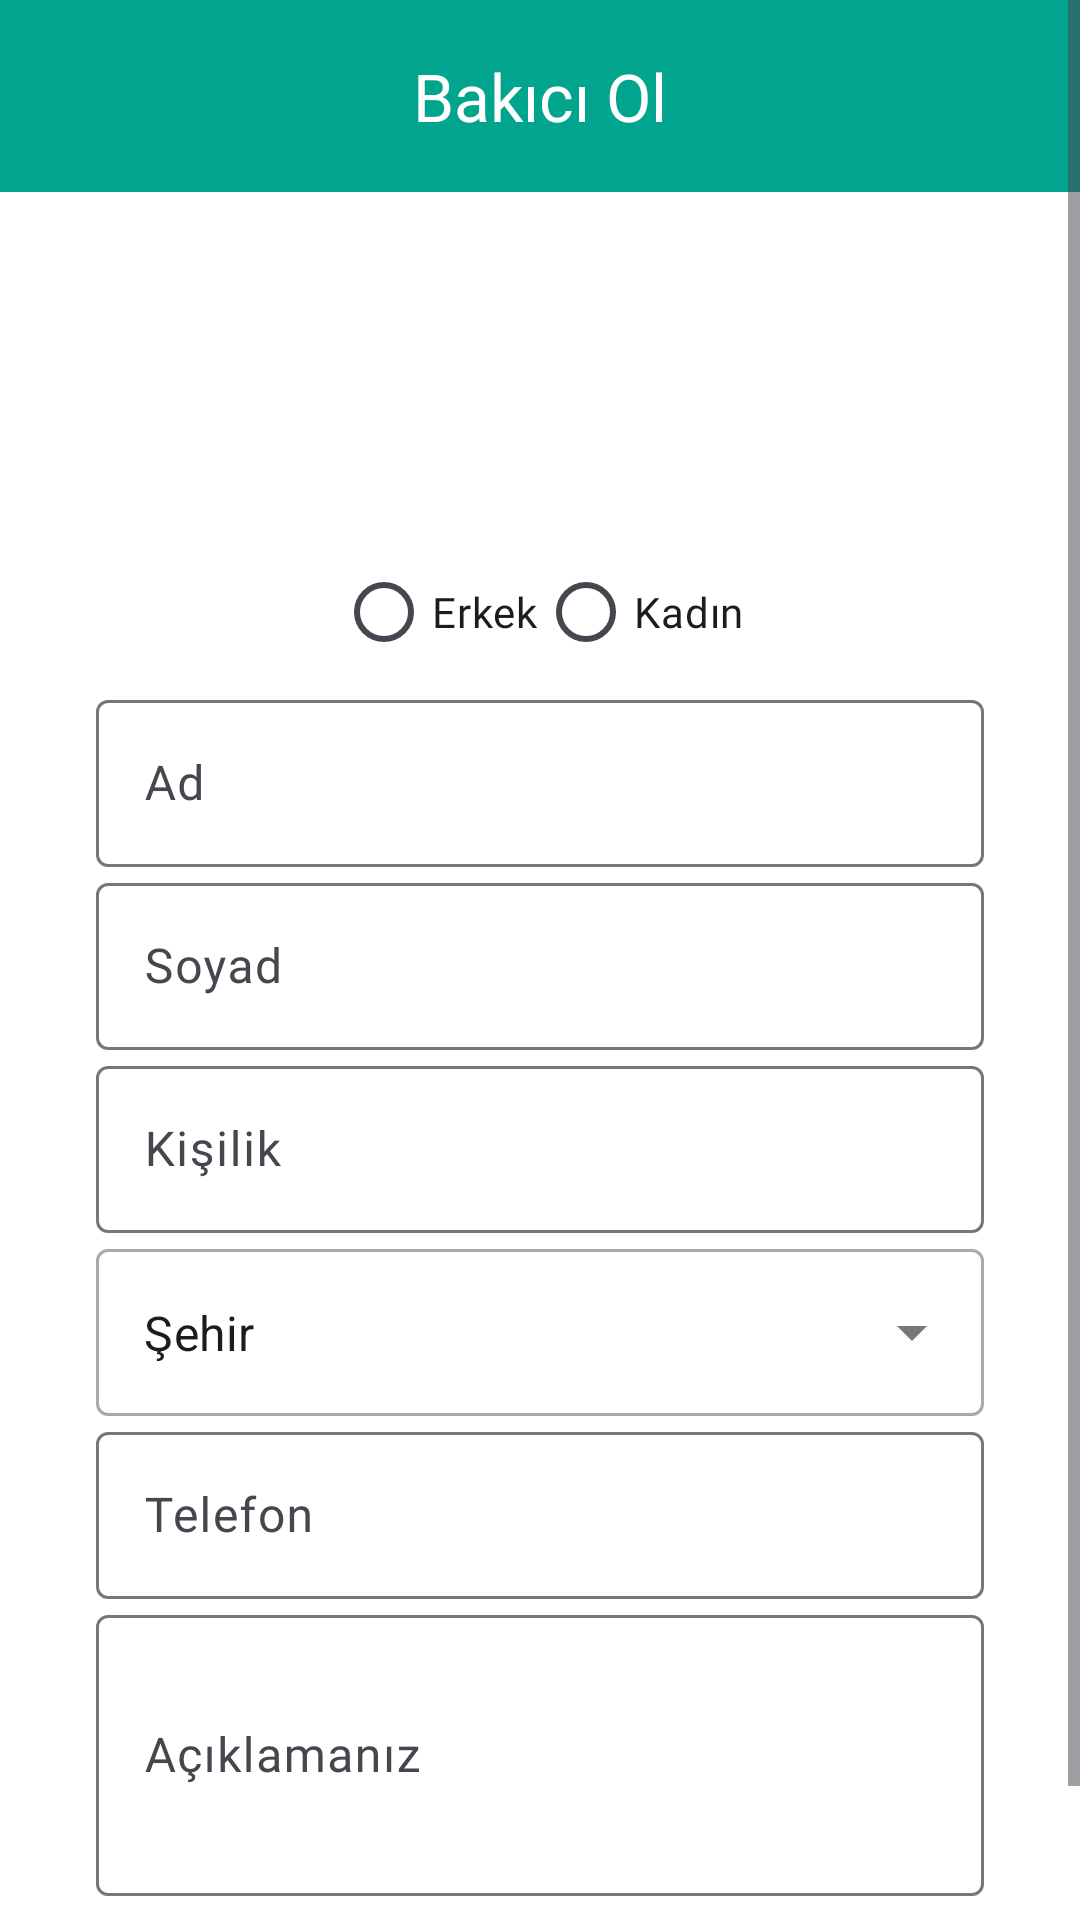

Layout XML and referenced resources for this Android screen:
<!-- AndroidManifest.xml: application theme Theme.BitirmeProjesi -->
<!-- res/layout/fragment_bakici_ol.xml -->
<?xml version="1.0" encoding="utf-8"?>
<ScrollView xmlns:android="http://schemas.android.com/apk/res/android"
    xmlns:app="http://schemas.android.com/apk/res-auto"
    xmlns:tools="http://schemas.android.com/tools"
    android:layout_width="match_parent"
    android:layout_height="match_parent">
    <androidx.constraintlayout.widget.ConstraintLayout
        android:layout_width="match_parent"
        android:layout_height="wrap_content"
        android:background="@color/white"
        tools:context=".ui.fragments.BakiciOlFragment">

        <com.google.android.material.appbar.MaterialToolbar
            android:id="@+id/materialToolbarBakiciOl"
            android:layout_width="0dp"
            android:layout_height="wrap_content"
            android:background="?attr/colorPrimary"
            android:minHeight="?attr/actionBarSize"
            android:theme="?attr/actionBarTheme"
            app:titleTextColor="@color/white"
            app:layout_constraintEnd_toEndOf="parent"
            app:layout_constraintHorizontal_bias="0.5"
            app:layout_constraintStart_toStartOf="parent"
            app:layout_constraintTop_toTopOf="parent" />
        <TextView
            android:id="@+id/textView30"
            android:layout_width="wrap_content"
            android:layout_height="wrap_content"
            android:layout_gravity="center"
            android:fontFamily="@font/pacifico"
            android:text="Bakıcı Ol"
            android:textColor="@color/white"
            android:textSize="22sp"
            app:layout_constraintBottom_toBottomOf="@+id/materialToolbarBakiciOl"
            app:layout_constraintEnd_toEndOf="@+id/materialToolbarBakiciOl"
            app:layout_constraintStart_toStartOf="@+id/materialToolbarBakiciOl"
            app:layout_constraintTop_toTopOf="@+id/materialToolbarBakiciOl" />
        <ImageView
            android:id="@+id/imageView"
            android:layout_width="100dp"
            android:layout_height="100dp"
            android:layout_marginTop="16dp"
            app:layout_constraintEnd_toEndOf="parent"
            app:layout_constraintHorizontal_bias="0.5"
            app:layout_constraintStart_toStartOf="parent"
            app:layout_constraintTop_toBottomOf="@+id/materialToolbarBakiciOl"
            app:srcCompat="@drawable/baseline_add_a_photo_24" />

        <RadioGroup
            android:id="@+id/radioGroupBakiciCinsiyet"
            android:layout_width="wrap_content"
            android:layout_height="wrap_content"
            android:gravity="center"
            android:orientation="horizontal"
            android:fontFamily="@font/roboto"
            app:layout_constraintEnd_toEndOf="parent"
            app:layout_constraintStart_toStartOf="parent"
            app:layout_constraintTop_toBottomOf="@+id/imageView">

            <RadioButton
                android:id="@+id/radioButtonBakiciErkek"
                android:layout_width="wrap_content"
                android:fontFamily="@font/roboto"
                android:layout_height="wrap_content"
                android:text="Erkek" />

            <RadioButton
                android:id="@+id/radioButtonBakiciKadin"
                android:layout_width="wrap_content"
                android:fontFamily="@font/roboto"
                android:layout_height="wrap_content"
                android:text="Kadın" />


        </RadioGroup>

        <com.google.android.material.textfield.TextInputLayout
            android:id="@+id/textInputLayout16"
            android:layout_width="0dp"
            android:layout_height="wrap_content"
            android:layout_marginStart="32dp"
            android:layout_marginEnd="32dp"
            app:layout_constraintEnd_toEndOf="parent"
            app:layout_constraintStart_toStartOf="parent"
            android:fontFamily="@font/roboto"
            app:layout_constraintTop_toBottomOf="@+id/radioGroupBakiciCinsiyet">

            <com.google.android.material.textfield.TextInputEditText
                android:id="@+id/editTextBakiciAd"
                android:layout_width="match_parent"
                android:fontFamily="@font/roboto"
                android:layout_height="wrap_content"
                android:hint="Ad" />
        </com.google.android.material.textfield.TextInputLayout>

        <com.google.android.material.textfield.TextInputLayout
            android:id="@+id/textInputLayout17"
            android:layout_width="0dp"
            android:layout_height="wrap_content"
            android:layout_marginStart="32dp"
            android:fontFamily="@font/roboto"
            android:layout_marginEnd="32dp"
            app:layout_constraintEnd_toEndOf="parent"
            app:layout_constraintStart_toStartOf="parent"
            app:layout_constraintTop_toBottomOf="@+id/textInputLayout16">

            <com.google.android.material.textfield.TextInputEditText
                android:id="@+id/editTextBakiciSoyad"
                android:fontFamily="@font/roboto"
                android:layout_width="match_parent"
                android:layout_height="wrap_content"
                android:hint="Soyad" />
        </com.google.android.material.textfield.TextInputLayout>

        <com.google.android.material.textfield.TextInputLayout
            android:id="@+id/textInputLayout18"
            android:layout_width="0dp"
            android:layout_height="wrap_content"
            android:fontFamily="@font/roboto"
            android:layout_marginStart="32dp"
            android:layout_marginEnd="32dp"
            app:layout_constraintEnd_toEndOf="parent"
            app:layout_constraintStart_toStartOf="parent"
            app:layout_constraintTop_toBottomOf="@+id/textInputLayout17">

            <com.google.android.material.textfield.TextInputEditText
                android:id="@+id/editTextBakiciKisilik"
                android:layout_width="match_parent"
                android:layout_height="wrap_content"
                android:fontFamily="@font/roboto"
                android:hint="Kişilik" />
        </com.google.android.material.textfield.TextInputLayout>

        <com.google.android.material.textfield.TextInputLayout
            android:id="@+id/textInputLayout19"
            style="@style/Widget.MaterialComponents.TextInputLayout.OutlinedBox.ExposedDropdownMenu"
            android:layout_width="match_parent"
            android:layout_height="wrap_content"
            android:layout_marginStart="32dp"
            android:layout_marginEnd="32dp"
            app:layout_constraintEnd_toEndOf="parent"
            app:layout_constraintStart_toStartOf="parent"
            app:layout_constraintTop_toBottomOf="@+id/textInputLayout18">

            <AutoCompleteTextView
                android:id="@+id/autoCompleteTextViewSehir"
                android:layout_width="match_parent"
                android:layout_height="wrap_content"
                android:text="Şehir" />

        </com.google.android.material.textfield.TextInputLayout>

        <com.google.android.material.textfield.TextInputLayout
            android:id="@+id/textInputLayout20"
            android:layout_width="0dp"
            android:layout_height="wrap_content"
            android:layout_marginStart="32dp"
            android:fontFamily="@font/roboto"
            android:layout_marginEnd="32dp"
            app:layout_constraintEnd_toEndOf="parent"
            app:layout_constraintStart_toStartOf="parent"
            app:layout_constraintTop_toBottomOf="@+id/textInputLayout19">

            <com.google.android.material.textfield.TextInputEditText
                android:id="@+id/editTextBakiciTel"
                android:layout_width="match_parent"
                android:layout_height="wrap_content"
                android:fontFamily="@font/roboto"
                android:hint="Telefon" />
        </com.google.android.material.textfield.TextInputLayout>

        <com.google.android.material.textfield.TextInputLayout
            android:id="@+id/textInputLayout21"
            android:layout_width="0dp"
            android:layout_height="wrap_content"
            android:layout_marginStart="32dp"
            android:layout_marginEnd="32dp"
            android:fontFamily="@font/roboto"
            app:layout_constraintEnd_toEndOf="parent"
            app:layout_constraintStart_toStartOf="parent"
            app:layout_constraintTop_toBottomOf="@+id/textInputLayout20">

            <com.google.android.material.textfield.TextInputEditText
                android:id="@+id/editTextBakiciAciklama"
                android:layout_width="match_parent"
                android:layout_height="wrap_content"
                android:hint="Açıklamanız"
                android:fontFamily="@font/roboto"
                android:inputType="textMultiLine"
                android:lines="5"
                android:minLines="3" />
        </com.google.android.material.textfield.TextInputLayout>

        <Button
            android:id="@+id/buttonBakiciOl"
            android:layout_width="0dp"
            android:layout_height="wrap_content"
            android:layout_marginStart="32dp"
            android:layout_marginTop="8dp"
            android:fontFamily="@font/roboto"
            android:layout_marginEnd="32dp"
            android:text="BAKICI OL"
            app:layout_constraintEnd_toEndOf="parent"
            app:layout_constraintHorizontal_bias="0.5"
            app:layout_constraintStart_toStartOf="parent"
            app:layout_constraintTop_toBottomOf="@+id/textInputLayout21" />

        <ProgressBar
            android:id="@+id/progressBarBakiciOl"
            style="?android:attr/progressBarStyle"
            android:layout_width="wrap_content"
            android:layout_height="wrap_content"
            app:layout_constraintBottom_toBottomOf="parent"
            app:layout_constraintEnd_toEndOf="parent"
            app:layout_constraintHorizontal_bias="0.5"
            android:indeterminateTint="@color/yesil"
            android:visibility="invisible"
            app:layout_constraintStart_toStartOf="parent"
            app:layout_constraintTop_toBottomOf="@+id/materialToolbarBakiciOl" />


    </androidx.constraintlayout.widget.ConstraintLayout>

</ScrollView>
<!-- resources referenced by this layout -->
<resources>
  <color name="white">#FFFFFFFF</color>
  <color name="yesil">#01A58D</color>
  <style name="Theme.BitirmeProjesi" parent="Base.Theme.BitirmeProjesi" />
  <style name="Base.Theme.BitirmeProjesi" parent="Theme.Material3.Light.NoActionBar">
          
          
          <item name="android:statusBarColor">@color/yesil</item>
          <item name="colorPrimary">@color/yesil</item>
          <item name="colorPrimaryVariant">@color/yesil</item>
          <item name="colorSecondaryContainer">#79D1D0D0</item>
          <item name="actionOverflowButtonStyle">@style/optColor</item>
          <item name="android:actionOverflowMenuStyle">@style/AcikOverflowMenuStyle</item>
  
  
  
  
  
      </style>
  <style name="optColor" parent="Widget.AppCompat.Light.ActionButton.Overflow">
          <item name="tint">@color/white</item>
      </style>
  <style name="AcikOverflowMenuStyle" parent="Widget.AppCompat.PopupMenu.Overflow">
          
          <item name="android:popupBackground">@drawable/beyaz_overflow_menu_background</item>
          
      </style>
</resources>
